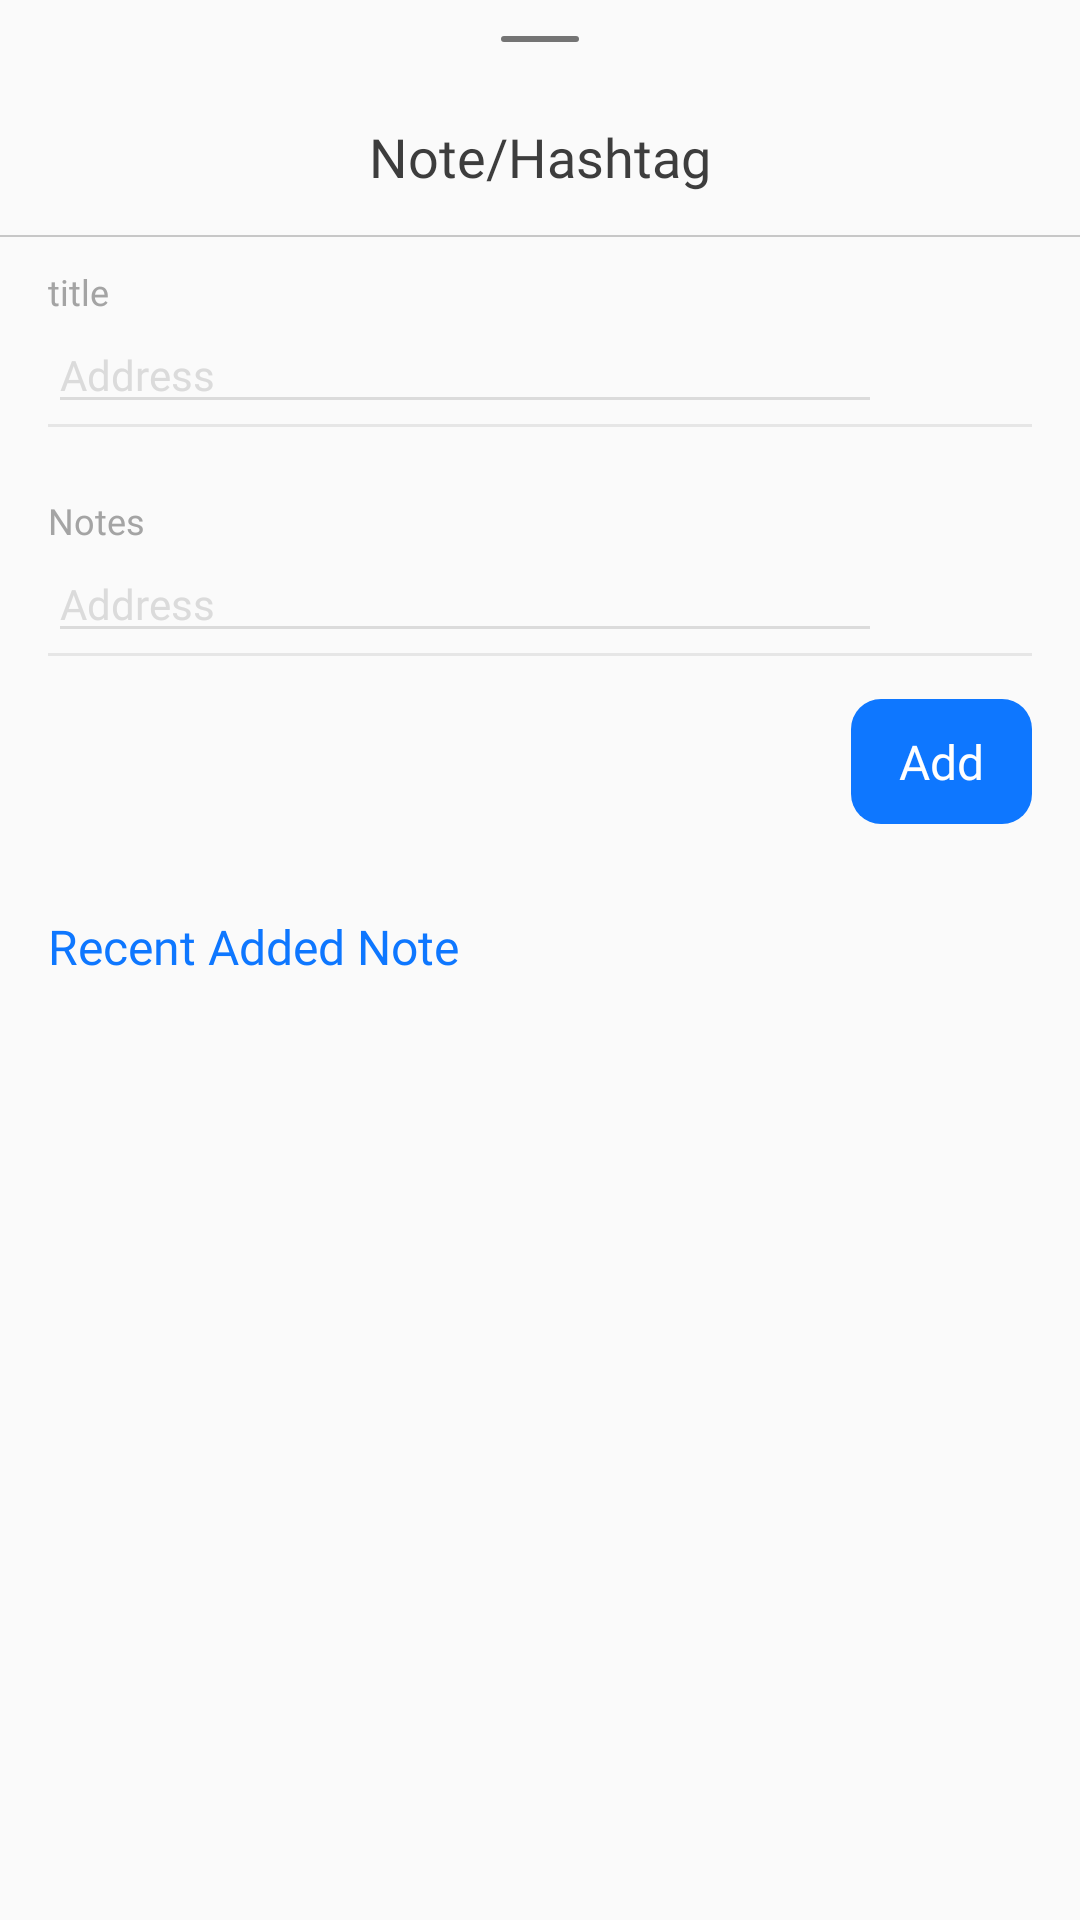

The Android layout XML behind this screen, and the referenced resources:
<!-- AndroidManifest.xml: application theme Theme.GPSCameraLocationOnPhoto -->
<!-- res/layout/car_note_bottom_sheet_fragment.xml -->
<?xml version="1.0" encoding="utf-8"?>
<androidx.coordinatorlayout.widget.CoordinatorLayout xmlns:android="http://schemas.android.com/apk/res/android"
    android:layout_width="match_parent"
    android:layout_height="wrap_content"
    android:background="@android:color/transparent"
    android:orientation="vertical">

    <LinearLayout
        android:layout_width="@dimen/_24dp"
        android:layout_height="2dp"
        android:layout_gravity="center_horizontal"
        android:layout_marginTop="@dimen/_12dp"
        android:background="@drawable/touch_view_background" />

    <LinearLayout
        android:layout_width="match_parent"
        android:layout_height="match_parent"
        android:layout_marginTop="@dimen/_38dp"
        android:orientation="vertical">

        <TextView
            android:id="@+id/txt_title"
            android:layout_width="match_parent"
            android:layout_height="wrap_content"
            android:fontFamily="@font/sfuitext_semibold"
            android:text="@string/notes_hastag"
            android:textAlignment="center"
            android:textColor="@color/_3D3D3D"
            android:textSize="@dimen/font_size_16" />

        <LinearLayout
            android:layout_width="match_parent"
            android:layout_height="0.8dp"
            android:layout_marginTop="@dimen/_14dp"
            android:background="@color/_c7c7c7" />

        <LinearLayout
            android:layout_width="match_parent"
            android:layout_height="@dimen/_72dp"
            android:layout_marginLeft="@dimen/_16dp"
            android:layout_marginRight="@dimen/_16dp"
            android:orientation="vertical">

            <TextView
                style="@style/sub_textview_location_detail"
                android:layout_width="match_parent"
                android:layout_height="wrap_content"
                android:fontFamily="@font/sfuitext_regular"
                android:text="@string/title" />

            <LinearLayout
                android:layout_width="match_parent"
                android:layout_height="wrap_content"
                android:orientation="horizontal">

                <EditText
                    android:id="@+id/mEd_title"
                    android:layout_width="match_parent"
                    android:layout_height="wrap_content"
                    android:layout_weight="1"
                    android:backgroundTint="@color/_DBDBDB"
                    android:fontFamily="@font/sfuitext_regular"
                    android:hint="@string/address"
                    android:imeOptions="actionNext"
                    android:inputType="text"
                    android:maxLength="34"
                    android:maxLines="1"
                    android:singleLine="true"
                    android:textColor="@color/_3D3D3D"
                    android:textColorHint="@color/_DBDBDB"
                    android:textSize="14sp" />

                <ImageView
                    android:id="@+id/btn_cleartitle"
                    android:layout_width="@dimen/_48dp"
                    android:layout_height="match_parent"
                    android:background="?attr/selectableItemBackgroundBorderless"
                    android:clickable="true"
                    android:contentDescription="@string/address"
                    android:padding="@dimen/_8dp"
                    android:src="@drawable/ic_close" />
            </LinearLayout>

            <LinearLayout
                android:layout_width="match_parent"
                android:layout_height="0.9dp"
                android:background="@color/_E6E6E6" />
        </LinearLayout>

        <LinearLayout
            android:layout_width="match_parent"
            android:layout_height="@dimen/_72dp"
            android:layout_marginLeft="@dimen/_16dp"
            android:layout_marginRight="@dimen/_16dp"
            android:gravity="center"
            android:orientation="vertical">

            <TextView
                style="@style/sub_textview_location_detail"
                android:layout_width="match_parent"
                android:layout_height="wrap_content"
                android:fontFamily="@font/sfuitext_regular"
                android:text="@string/notes" />

            <LinearLayout
                android:layout_width="match_parent"
                android:layout_height="wrap_content"
                android:orientation="horizontal">

                <EditText
                    android:id="@+id/mEd_notes"
                    android:layout_width="match_parent"
                    android:layout_height="wrap_content"
                    android:layout_weight="1"
                    android:backgroundTint="@color/_DBDBDB"
                    android:fontFamily="@font/sfuitext_regular"
                    android:hint="@string/address"
                    android:imeOptions="actionNext"
                    android:inputType="text"
                    android:maxLength="34"
                    android:maxLines="1"
                    android:singleLine="true"
                    android:textColor="@color/_3D3D3D"
                    android:textColorHint="@color/_DBDBDB"
                    android:textSize="14sp" />

                <ImageView
                    android:id="@+id/btn_clearnote"
                    android:layout_width="@dimen/_48dp"
                    android:layout_height="match_parent"
                    android:background="?attr/selectableItemBackgroundBorderless"
                    android:clickable="true"
                    android:padding="@dimen/_8dp"
                    android:src="@drawable/ic_close" />
            </LinearLayout>

            <LinearLayout
                android:layout_width="match_parent"
                android:layout_height="0.9dp"
                android:background="@color/_E6E6E6" />
        </LinearLayout>

        <TextView
            android:id="@+id/btn_add"
            android:layout_width="wrap_content"
            android:layout_height="wrap_content"
            android:layout_gravity="right"
            android:layout_marginTop="@dimen/_8dp"
            android:layout_marginRight="@dimen/_16dp"
            android:background="@drawable/rect_inapp"
            android:clickable="true"
            android:fontFamily="@font/sfuitext_semibold"
            android:paddingLeft="@dimen/_16dp"
            android:paddingTop="@dimen/_8dp"
            android:paddingRight="@dimen/_16dp"
            android:paddingBottom="@dimen/_8dp"
            android:text="@string/add"
            android:textColor="@color/white"
            android:textSize="@dimen/_16dp" />

        <TextView
            android:layout_width="match_parent"
            android:layout_height="wrap_content"
            android:layout_marginLeft="@dimen/_16dp"
            android:layout_marginTop="@dimen/_28dp"
            android:layout_marginRight="@dimen/_16dp"
            android:layout_marginBottom="@dimen/_12dp"
            android:fontFamily="@font/sfuitext_semibold"
            android:text="@string/recent_added_note"
            android:textColor="@color/_ffcc00"
            android:textSize="@dimen/font_size_14" />

        <androidx.recyclerview.widget.RecyclerView
            android:id="@+id/rv_notes"
            android:layout_width="match_parent"
            android:layout_height="wrap_content"
            android:layout_marginTop="@dimen/_8dp"
            android:layout_marginBottom="@dimen/_8dp" />
    </LinearLayout>
</androidx.coordinatorlayout.widget.CoordinatorLayout>
<!-- resources referenced by this layout -->
<resources>
  <color name="_3D3D3D">#3d3d3d</color>
  <color name="_DBDBDB">#dbdbdb</color>
  <color name="_E6E6E6">#e6e6e6</color>
  <color name="_c7c7c7">#c7c7c7</color>
  <color name="_ffcc00">#0E77FF</color>
  <color name="white">#FFFFFFFF</color>
  <dimen name="_12dp">12dp</dimen>
  <dimen name="_14dp">14dp</dimen>
  <dimen name="_16dp">16dp</dimen>
  <dimen name="_24dp">26dp</dimen>
  <dimen name="_28dp">30dp</dimen>
  <dimen name="_38dp">40dp</dimen>
  <dimen name="_48dp">50dp</dimen>
  <dimen name="_72dp">72dp</dimen>
  <dimen name="_8dp">10dp</dimen>
  <dimen name="font_size_14">16sp</dimen>
  <dimen name="font_size_16">18sp</dimen>
  <!-- drawable rect_inapp (drawable) -->
  <?xml version="1.0" encoding="utf-8"?>
  <ripple xmlns:android="http://schemas.android.com/apk/res/android" android:color="@android:color/white">
      <item android:id="@android:id/background">
          <shape android:shape="rectangle">
              <solid android:color="@color/_ffcc00"/>
              <corners android:topLeftRadius="@dimen/_8dp" android:topRightRadius="@dimen/_8dp" android:bottomLeftRadius="@dimen/_8dp" android:bottomRightRadius="@dimen/_8dp"/>
          </shape>
      </item>
  </ripple>
  <!-- drawable touch_view_background (drawable) -->
  <?xml version="1.0" encoding="utf-8"?>
  <shape xmlns:android="http://schemas.android.com/apk/res/android" android:shape="rectangle">
      <corners android:radius="@dimen/_20dp"/>
      <solid android:color="@color/_747474"/>
  </shape>
  <string name="add">Add</string>
  <string name="address">Address</string>
  <string name="notes">Notes</string>
  <string name="notes_hastag">Note/Hashtag</string>
  <string name="recent_added_note">Recent Added Note</string>
  <string name="title">title</string>
  <style name="sub_textview_location_detail" parent="@style/Widget.AppCompat.TextView">
          <item name="android:textSize">@dimen/font_size_12</item>
          <item name="android:textColor">@color/_a4a4a4</item>
          <item name="android:paddingTop">@dimen/_8dp</item>
          <item name="android:lineSpacingExtra">2sp</item>
          <item name="android:fontFamily">@font/sfuitext_medium</item>
      </style>
  <style name="Theme.GPSCameraLocationOnPhoto" parent="Base.Theme.GPSCameraLocationOnPhoto" />
  <dimen name="_20dp">22dp</dimen>
  <color name="_747474">#747474</color>
  <dimen name="font_size_12">12sp</dimen>
  <color name="_a4a4a4">#a4a4a4</color>
  <style name="Base.Theme.GPSCameraLocationOnPhoto" parent="Theme.AppCompat.Light.NoActionBar">
          
           <item name="android:navigationBarColor">@color/black</item>
           <item name="android:statusBarColor">@color/black</item>
      </style>
  <color name="black">#FF000000</color>
</resources>
